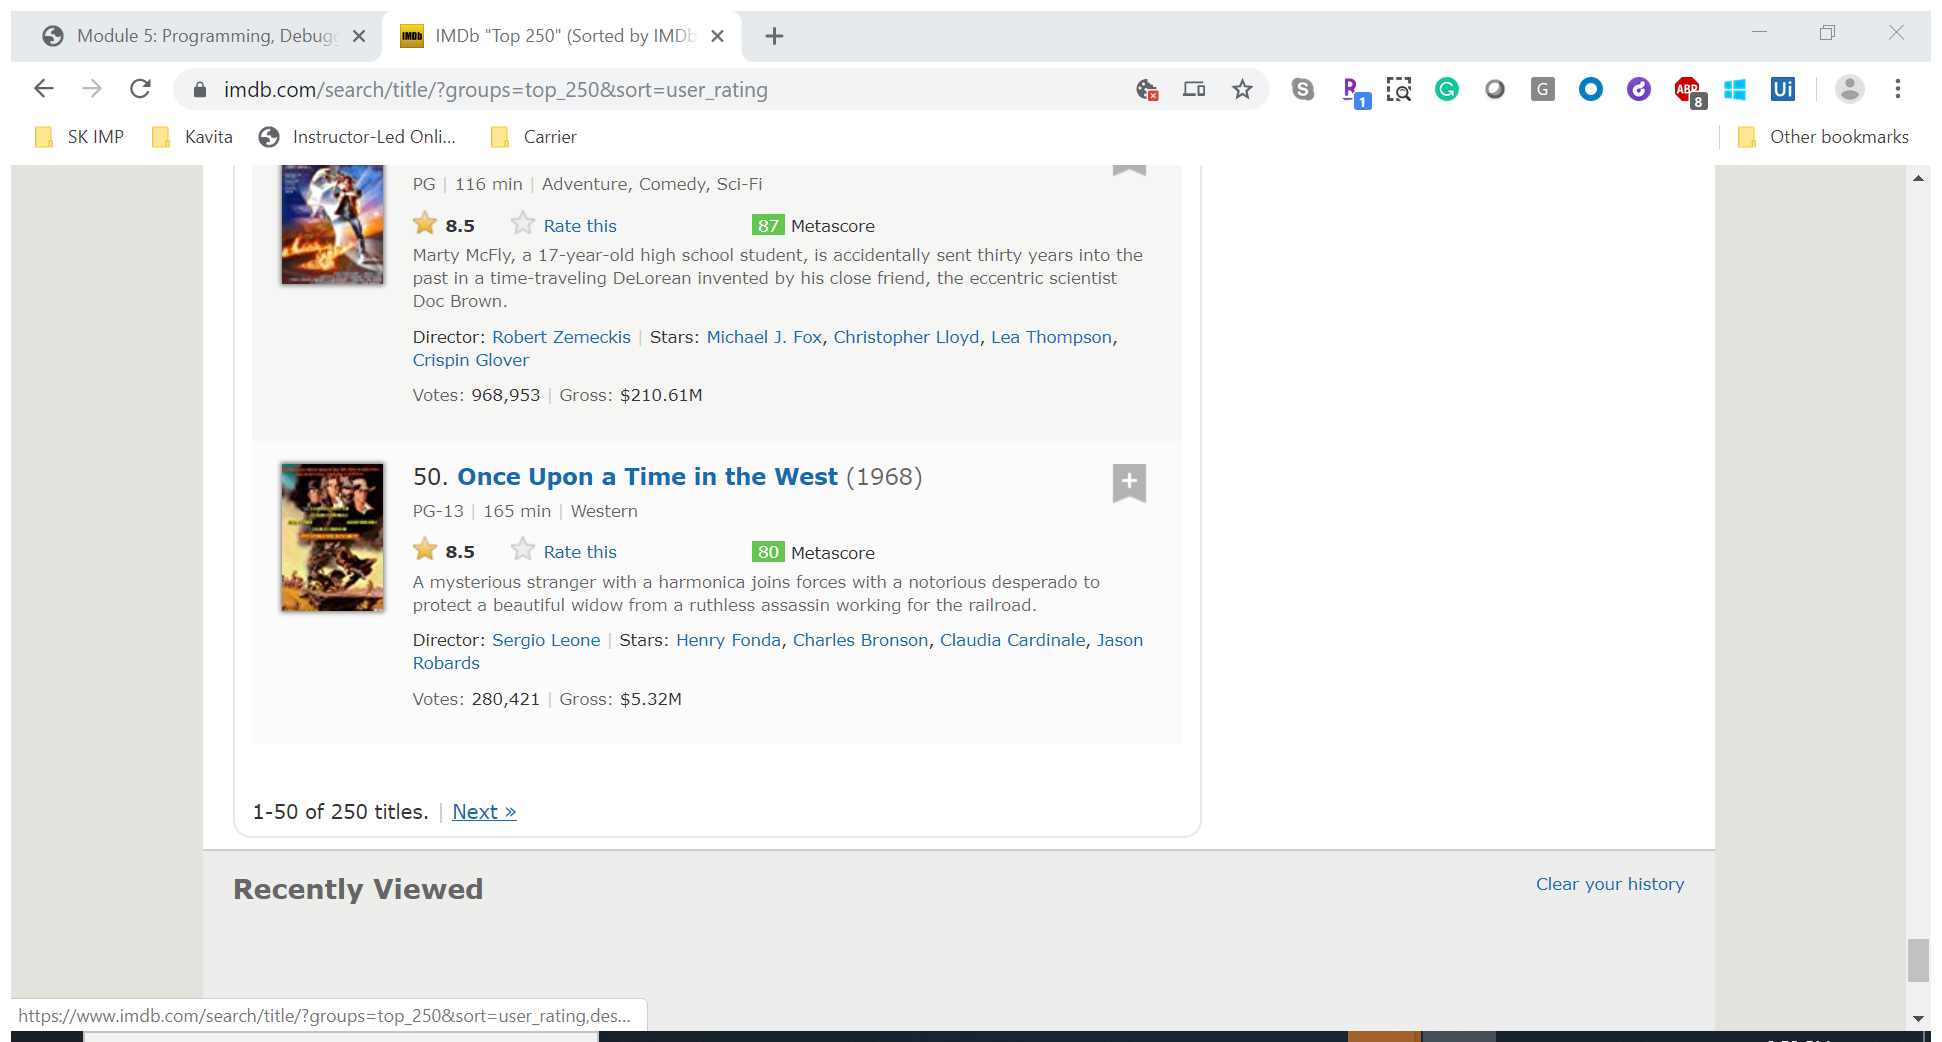
Workflow: ImdbExFrmMod5

Step 1: Attach Browser 'IMDbTop25 Page' in window 'IMDb "Top 250" (Sorted by IMDb Rating Descending) - IMDb' (chrome.exe)

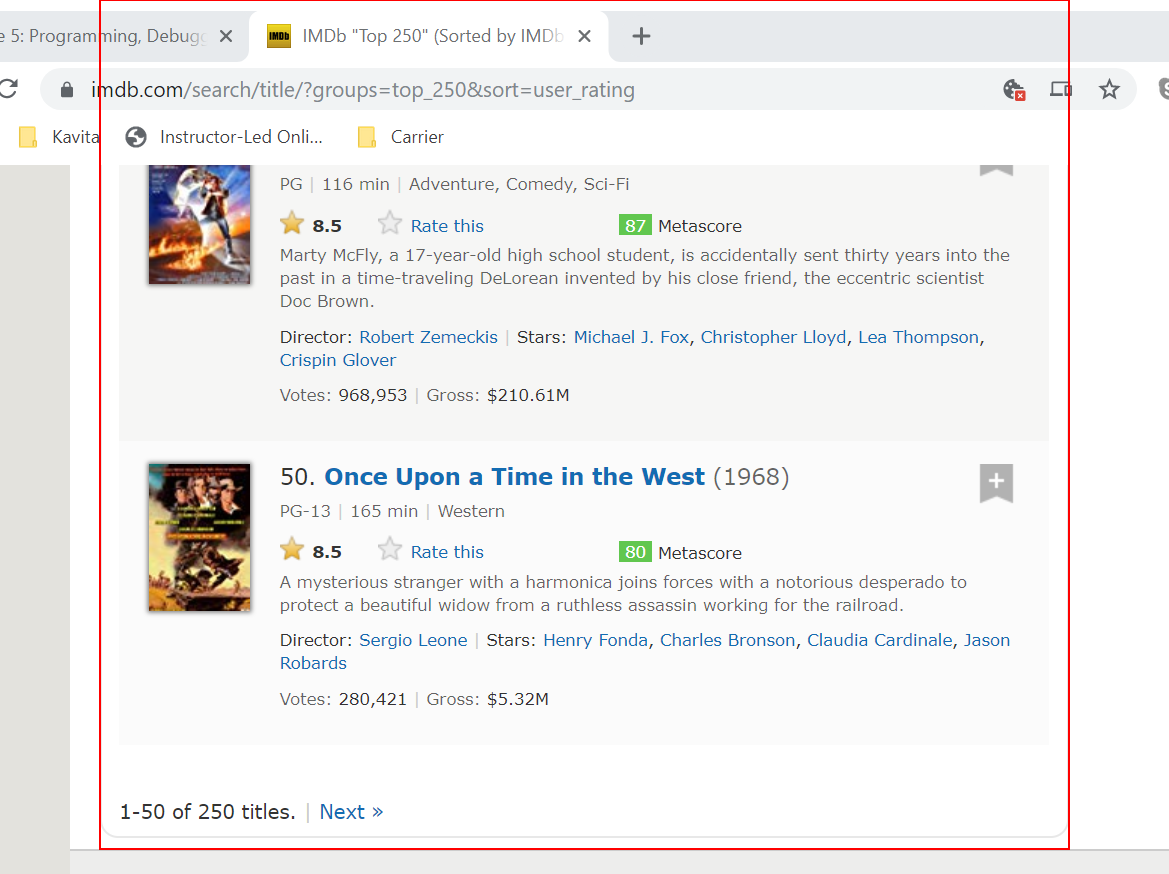
Step 2: get-text from the element 'main'